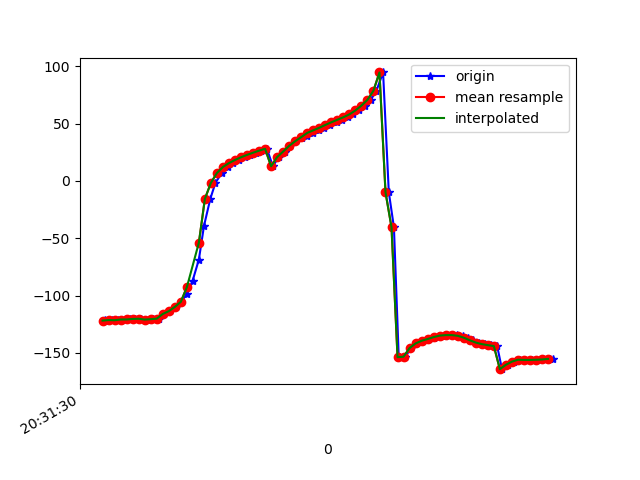

The table this chart was drawn from, first rows:
1618777890768, 1473574604834445, -121.57606, 6.7150474, -8.574535
1618777890771, 1473574624065215, -121.9, 7.302, -8.74
1618777890793, 1473574643295985, -121.3, 7.329, -9.603
1618777890812, 1473574662526755, -121.4, 7.716, -9.862
1618777890834, 1473574681757525, -120.8, 7.652, -10.8
1618777890851, 1473574700988295, -120.8, 7.771, -11.37
1618777890868, 1473574720219065, -120.3, 8.041, -12.64
1618777890888, 1473574739449835, -120.2, 8.353, -13.38
1618777890912, 1473574758680605, -120.9, 10.08, -13.42
1618777890927, 1473574777911375, -120.5, 12.62, -13.76
1618777890947, 1473574797142145, -120.1, 15.67, -7.664
1618777890964, 1473574816372915, -116, 23.14, -14.02
1618777890983, 1473574835603685, -113.5, 32.55, -17.01
1618777891003, 1473574854834455, -109.9, 43.17, -21.24
1618777891022, 1473574874065225, -105.4, 53.57, -26.28
1618777891040, 1473574893295995, -98.29, 63.45, -35.77
1618777891059, 1473574912526765, -87.18, 70.05, -48.06
1618777891080, 1473574931757535, -68.53, 75.54, -69.37
1618777891097, 1473574950988305, -39.16, 77, -101.2
1618777891118, 1473574970219075, -15.56, 75.57, -127.5
1618777891135, 1473574989573183, -1.622, 73.45, -144.3
1618777891156, 1473575008803953, 6.951, 71.32, -156
1618777891176, 1473575028034723, 12.23, 69.71, -164.3
1618777891192, 1473575047265493, 15.61, 69.09, -170.4
1618777891212, 1473575066496263, 18.32, 68.86, -175.4
1618777891232, 1473575085727033, 20.69, 68.53, -179.8
1618777891251, 1473575104957803, 22.76, 68.15, 176.8
1618777891269, 1473575124188573, 24.66, 67.65, 174
1618777891287, 1473575143419343, 26.44, 66.86, 171.8
1618777891306, 1473575162650113, 28.09, 65.56, 170.1
1618777891326, 1473575181880883, 12.82, 64.62, -162.7
1618777891345, 1473575201111653, 20.86, 63.77, -176.8
1618777891365, 1473575220342423, 25.69, 63.32, 176.3
1618777891384, 1473575239573193, 30.66, 63.22, 170.1
1618777891403, 1473575258803963, 34.69, 63.42, 166.8
1618777891421, 1473575278034733, 37.05, 64.05, 167.5
1618777891439, 1473575297265503, 39.4, 64.86, 168.6
1618777891459, 1473575316496273, 41.95, 65.77, 169.8
1618777891479, 1473575335727043, 44.18, 66.41, 171.6
1618777891497, 1473575354957813, 46.41, 67.3, 173.7
1618777891516, 1473575374188583, 48.85, 69.06, 175.7
1618777891538, 1473575393419353, 51.2, 71.25, 177.9
1618777891557, 1473575412650123, 53.39, 73.55, 179.9
1618777891575, 1473575431880893, 55.58, 75.78, -178.4
1618777891592, 1473575451111663, 58.11, 77.58, -177.6
1618777891612, 1473575470342433, 61.5, 78.61, -178.2
1618777891632, 1473575489573203, 65.73, 79.19, 179.7
1618777891651, 1473575508803973, 70.74, 80.15, 176.5
1618777891670, 1473575528034743, 78.76, 81.9, 169.7
1618777891692, 1473575547265513, 94.67, 84.05, 154.8
1618777891711, 1473575566496283, -9.785, 80.41, -97.13
1618777891728, 1473575585727053, -40.36, 87.9, -70.52
1618777891744, 1473575604957823, -153.7, 83.98, 40.49
1618777891766, 1473575624188593, -153.2, 76.52, 39.03
1618777891785, 1473575643419363, -145.7, 70.24, 31.06
1618777891802, 1473575662650133, -141.7, 63.23, 26.59
1618777891820, 1473575681880903, -139.4, 55.73, 23.73
1618777891844, 1473575701111673, -137.8, 47.61, 21.57
1618777891860, 1473575720342443, -136.7, 39.06, 19.9
1618777891879, 1473575739573213, -135.6, 30.29, 18.7
1618777891897, 1473575758803983, -134.9, 21.9, 18.01
... 19 more rows
